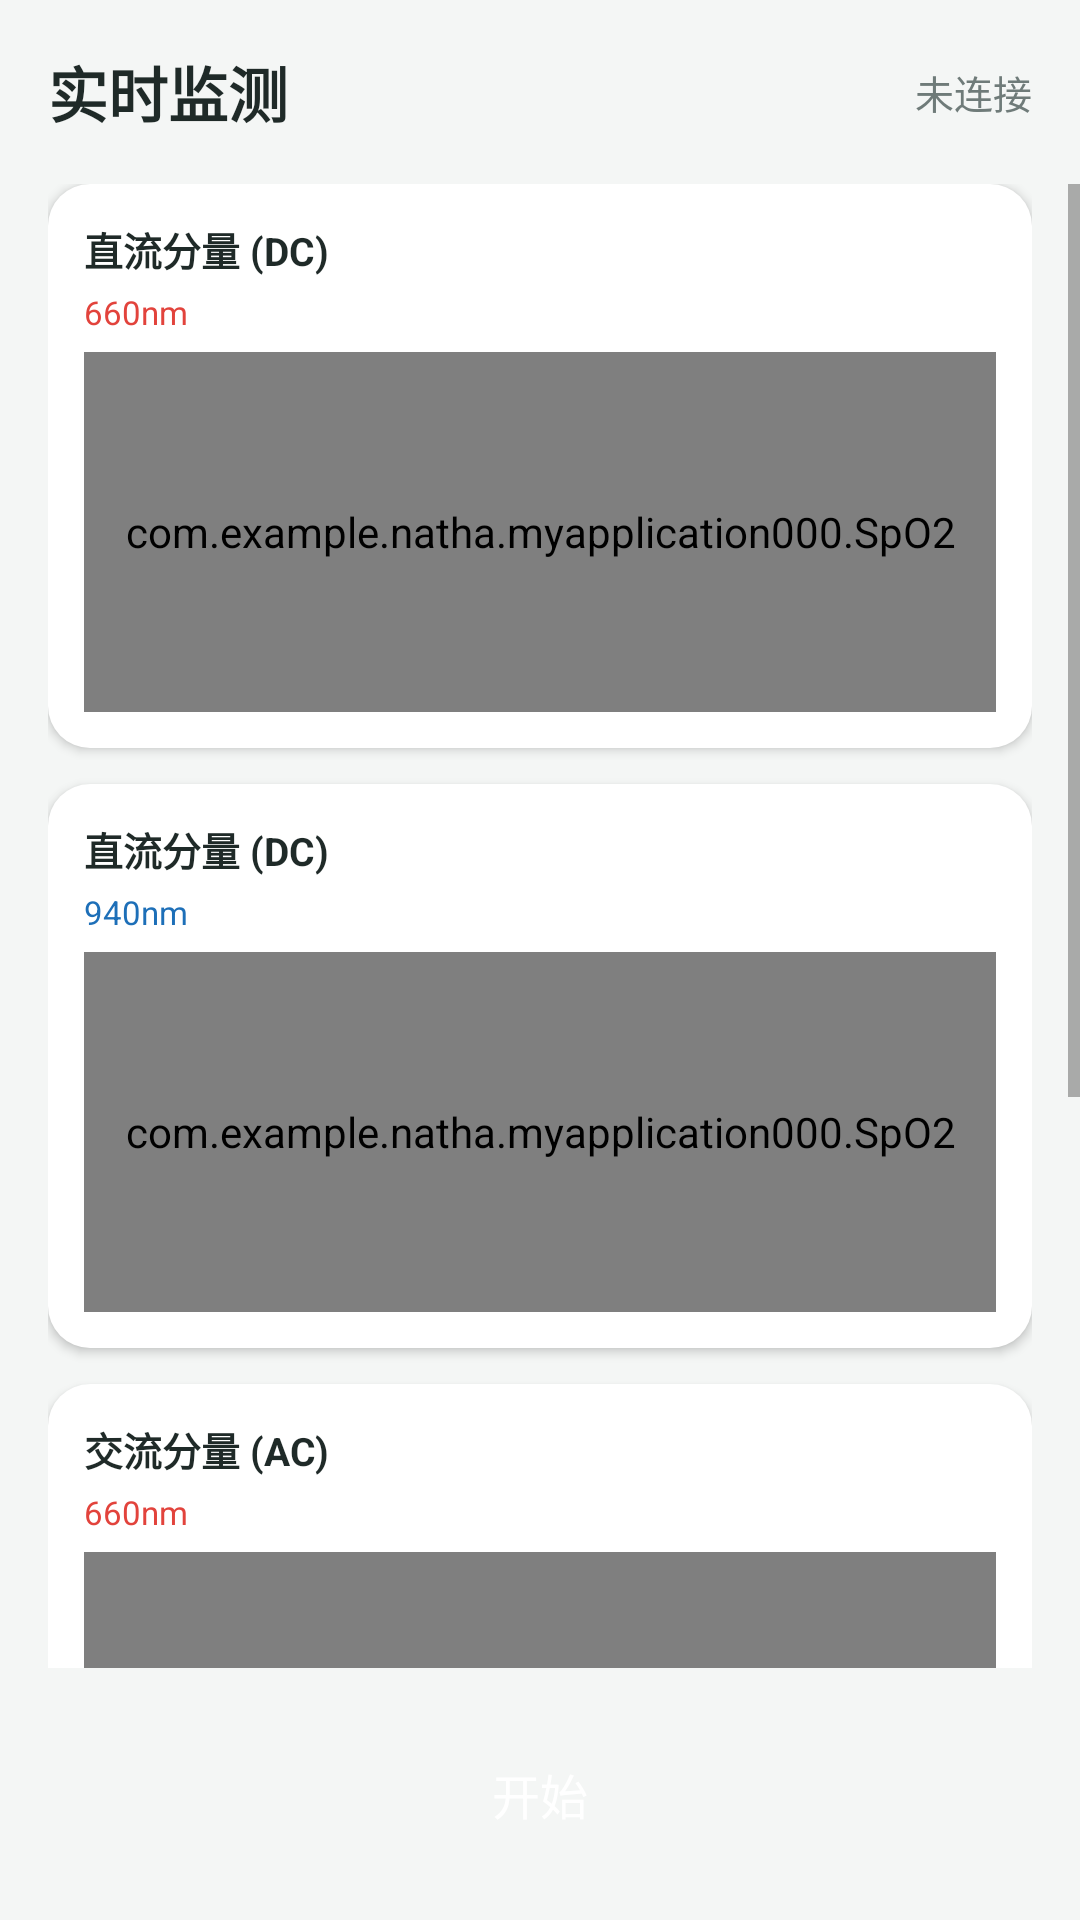

This screen was rendered from an Android layout file. Write that file and the resources it references.
<!-- AndroidManifest.xml: application theme AppTheme -->
<!-- res/layout/activity_second.xml -->
<?xml version="1.0" encoding="utf-8"?>
<LinearLayout xmlns:android="http://schemas.android.com/apk/res/android"
    xmlns:app="http://schemas.android.com/apk/res-auto"
    xmlns:tools="http://schemas.android.com/tools"
    android:layout_width="match_parent"
    android:layout_height="match_parent"
    android:background="@color/colorBackground"
    android:orientation="vertical"
    tools:context=".SecondActivity">

    
    <LinearLayout
        android:layout_width="match_parent"
        android:layout_height="wrap_content"
        android:orientation="horizontal"
        android:gravity="center_vertical"
        android:padding="16dp">

        <TextView
            android:layout_width="0dp"
            android:layout_height="wrap_content"
            android:layout_weight="1"
            android:text="@string/monitor_title"
            android:textColor="@color/colorTextPrimary"
            android:textSize="20sp"
            android:textStyle="bold" />

        <View
            android:id="@+id/statusDot"
            android:layout_width="10dp"
            android:layout_height="10dp"
            android:layout_marginEnd="6dp"
            android:background="@drawable/status_dot_disconnected" />

        <TextView
            android:id="@+id/tvStatus"
            android:layout_width="wrap_content"
            android:layout_height="wrap_content"
            android:text="@string/status_disconnected"
            android:textColor="@color/colorTextSecondary"
            android:textSize="13sp" />

    </LinearLayout>

    
    <ScrollView
        android:layout_width="match_parent"
        android:layout_height="0dp"
        android:layout_weight="1">

        <LinearLayout
            android:layout_width="match_parent"
            android:layout_height="wrap_content"
            android:orientation="vertical"
            android:paddingStart="16dp"
            android:paddingEnd="16dp">

            
            <LinearLayout
                style="@style/CardContainer"
                android:layout_width="match_parent"
                android:layout_height="wrap_content"
                android:layout_marginBottom="12dp"
                android:orientation="vertical"
                android:padding="12dp">

                <TextView
                    android:layout_width="wrap_content"
                    android:layout_height="wrap_content"
                    android:layout_marginBottom="4dp"
                    android:text="@string/label_dc"
                    android:textColor="@color/colorTextPrimary"
                    android:textSize="13sp"
                    android:textStyle="bold" />

                <TextView
                    android:layout_width="wrap_content"
                    android:layout_height="wrap_content"
                    android:layout_marginBottom="6dp"
                    android:text="@string/label_660"
                    android:textColor="@color/colorWave660"
                    android:textSize="11sp" />

                <com.example.natha.myapplication000.SpO2
                    android:id="@+id/ECGView03"
                    android:layout_width="match_parent"
                    android:layout_height="120dp"
                    app:BackLineColor="@color/colorWaveGrid"
                    app:PointerLineColor="@color/colorWaveGrid" />

            </LinearLayout>

            
            <LinearLayout
                style="@style/CardContainer"
                android:layout_width="match_parent"
                android:layout_height="wrap_content"
                android:layout_marginBottom="12dp"
                android:orientation="vertical"
                android:padding="12dp">

                <TextView
                    android:layout_width="wrap_content"
                    android:layout_height="wrap_content"
                    android:layout_marginBottom="4dp"
                    android:text="@string/label_dc"
                    android:textColor="@color/colorTextPrimary"
                    android:textSize="13sp"
                    android:textStyle="bold" />

                <TextView
                    android:layout_width="wrap_content"
                    android:layout_height="wrap_content"
                    android:layout_marginBottom="6dp"
                    android:text="@string/label_940"
                    android:textColor="@color/colorWave940"
                    android:textSize="11sp" />

                <com.example.natha.myapplication000.SpO2
                    android:id="@+id/ECGView04"
                    android:layout_width="match_parent"
                    android:layout_height="120dp"
                    app:BackLineColor="@color/colorWaveGrid"
                    app:PointerLineColor="@color/colorWaveGrid" />

            </LinearLayout>

            
            <LinearLayout
                style="@style/CardContainer"
                android:layout_width="match_parent"
                android:layout_height="wrap_content"
                android:layout_marginBottom="12dp"
                android:orientation="vertical"
                android:padding="12dp">

                <TextView
                    android:layout_width="wrap_content"
                    android:layout_height="wrap_content"
                    android:layout_marginBottom="4dp"
                    android:text="@string/label_ac"
                    android:textColor="@color/colorTextPrimary"
                    android:textSize="13sp"
                    android:textStyle="bold" />

                <TextView
                    android:layout_width="wrap_content"
                    android:layout_height="wrap_content"
                    android:layout_marginBottom="6dp"
                    android:text="@string/label_660"
                    android:textColor="@color/colorWave660"
                    android:textSize="11sp" />

                <com.example.natha.myapplication000.SpO2
                    android:id="@+id/ECGView05"
                    android:layout_width="match_parent"
                    android:layout_height="120dp"
                    app:BackLineColor="@color/colorWaveGrid"
                    app:PointerLineColor="@color/colorWaveGrid" />

            </LinearLayout>

            
            <LinearLayout
                style="@style/CardContainer"
                android:layout_width="match_parent"
                android:layout_height="wrap_content"
                android:layout_marginBottom="16dp"
                android:orientation="vertical"
                android:padding="12dp">

                <TextView
                    android:layout_width="wrap_content"
                    android:layout_height="wrap_content"
                    android:layout_marginBottom="4dp"
                    android:text="@string/label_ac"
                    android:textColor="@color/colorTextPrimary"
                    android:textSize="13sp"
                    android:textStyle="bold" />

                <TextView
                    android:layout_width="wrap_content"
                    android:layout_height="wrap_content"
                    android:layout_marginBottom="6dp"
                    android:text="@string/label_940"
                    android:textColor="@color/colorWave940"
                    android:textSize="11sp" />

                <com.example.natha.myapplication000.SpO2
                    android:id="@+id/ECGView02"
                    android:layout_width="match_parent"
                    android:layout_height="120dp"
                    app:BackLineColor="@color/colorWaveGrid"
                    app:PointerLineColor="@color/colorWaveGrid" />

            </LinearLayout>

        </LinearLayout>

    </ScrollView>

    
    <Button
        android:id="@+id/start"
        style="@style/PrimaryButton"
        android:layout_margin="16dp"
        android:text="@string/btn_start" />

</LinearLayout>
<!-- resources referenced by this layout -->
<resources>
  <color name="colorBackground">#F4F6F5</color>
  <color name="colorTextPrimary">#1F2A28</color>
  <color name="colorTextSecondary">#6F7B79</color>
  <color name="colorWave660">#E2433C</color>
  <color name="colorWave940">#1D6FB8</color>
  <color name="colorWaveGrid">#D6DEDC</color>
  <string name="btn_start">开始</string>
  <string name="label_660">660nm</string>
  <string name="label_940">940nm</string>
  <string name="label_ac">交流分量 (AC)</string>
  <string name="label_dc">直流分量 (DC)</string>
  <string name="monitor_title">实时监测</string>
  <string name="status_disconnected">未连接</string>
  <style name="CardContainer">
          <item name="android:background">@drawable/bg_card</item>
          <item name="android:padding">20dp</item>
          <item name="android:elevation">2dp</item>
      </style>
  <style name="PrimaryButton" parent="Widget.AppCompat.Button">
          <item name="android:layout_width">match_parent</item>
          <item name="android:layout_height">52dp</item>
          <item name="android:background">@drawable/bg_button_primary</item>
          <item name="android:textColor">#FFFFFF</item>
          <item name="android:textSize">16sp</item>
          <item name="android:textAllCaps">false</item>
          <item name="android:elevation">2dp</item>
      </style>
  <style name="AppTheme" parent="Theme.AppCompat.Light.NoActionBar">
          <item name="colorPrimary">@color/colorPrimary</item>
          <item name="colorPrimaryDark">@color/colorPrimaryDark</item>
          <item name="colorAccent">@color/colorAccent</item>
          <item name="android:windowBackground">@color/colorBackground</item>
          <item name="windowNoTitle">true</item>
          <item name="windowActionBar">false</item>
      </style>
  <!-- drawable bg_card (drawable) -->
  <?xml version="1.0" encoding="utf-8"?>
  <shape xmlns:android="http://schemas.android.com/apk/res/android"
      android:shape="rectangle">
      <solid android:color="@color/colorSurface" />
      <corners android:radius="14dp" />
  </shape>
  <color name="colorPrimary">#0F6E56</color>
  <color name="colorPrimaryDark">#085041</color>
  <color name="colorAccent">#185FA5</color>
  <color name="colorSurface">#FFFFFF</color>
</resources>
